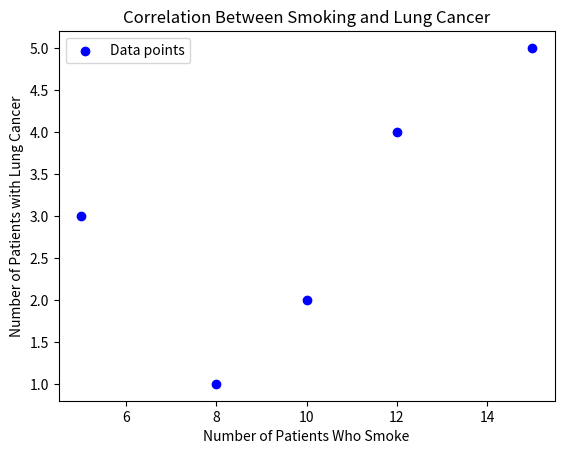

Here is the Python script that generated this plot:
import numpy as np
import matplotlib.pyplot as plt
smoking_data = [10, 15, 8, 5, 12]
lung_cancer_data = [2, 5, 1, 3, 4]
correlation_coefficient = np.corrcoef(smoking_data, lung_cancer_data)[0, 1]
print(f"Correlation Coefficient: {correlation_coefficient}")
plt.scatter(smoking_data, lung_cancer_data, color='blue', label='Data points')
plt.title('Correlation Between Smoking and Lung Cancer')
plt.xlabel('Number of Patients Who Smoke')
plt.ylabel('Number of Patients with Lung Cancer')
plt.legend()
plt.show()
